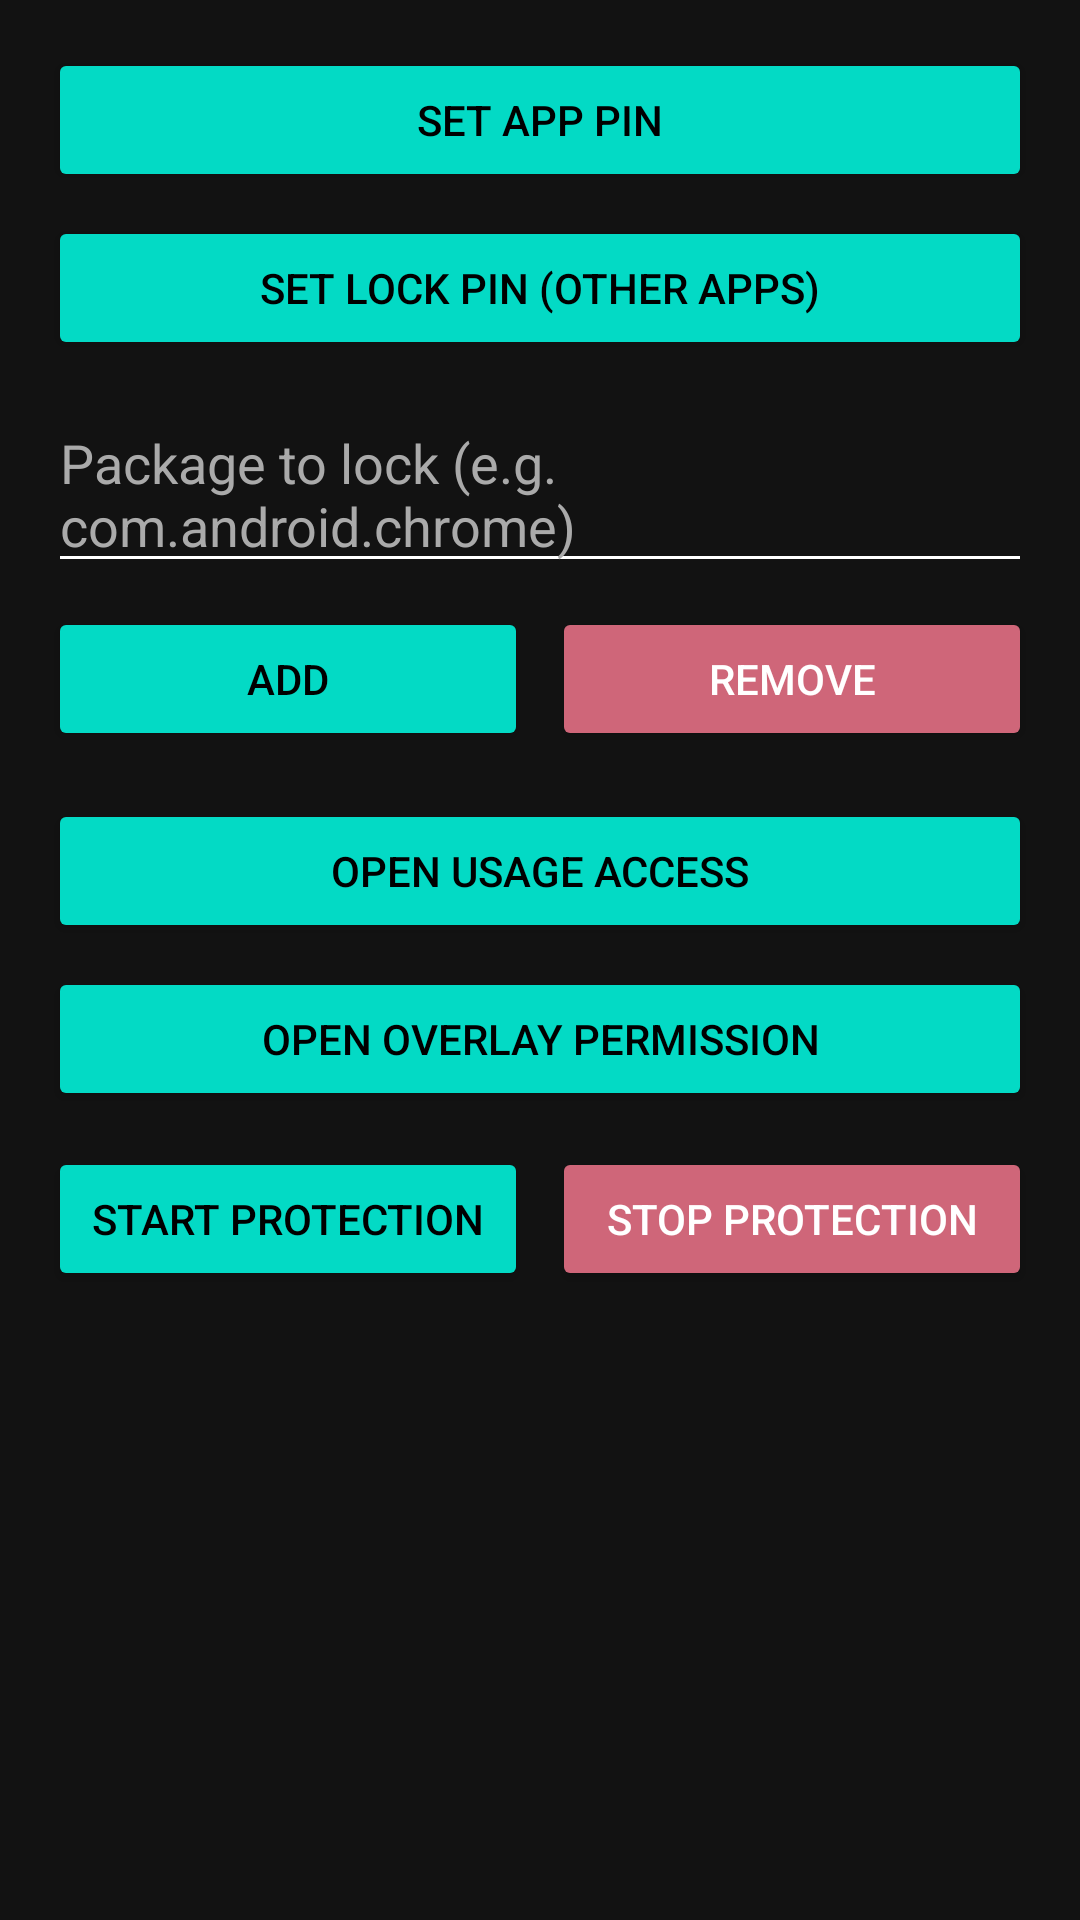

Here is an Android app screen rendered from its layout file. Give the layout XML and the strings, colors and styles it references.
<!-- AndroidManifest.xml: application theme Theme.AppCompat.Light.NoActionBar -->
<!-- res/layout/activity_settings.xml -->
<?xml version="1.0" encoding="utf-8"?>
<ScrollView xmlns:android="http://schemas.android.com/apk/res/android"
    android:layout_width="match_parent" android:layout_height="match_parent"
    android:padding="16dp"
    android:background="#121212">

    <LinearLayout
        android:orientation="vertical"
        android:layout_width="match_parent"
        android:layout_height="wrap_content">

        <Button
            android:id="@+id/btn_set_app_pin"
            android:layout_width="match_parent"
            android:layout_height="wrap_content"
            android:text="Set App PIN"
            android:backgroundTint="#03DAC5"
            android:textColor="#000000"/>

        <Button
            android:id="@+id/btn_set_lock_pin"
            android:layout_width="match_parent"
            android:layout_height="wrap_content"
            android:text="Set Lock PIN (other apps)"
            android:layout_marginTop="8dp"
            android:backgroundTint="#03DAC5"
            android:textColor="#000000"/>

        <View android:layout_height="12dp" android:layout_width="match_parent"/>

        <EditText
            android:id="@+id/edit_package"
            android:layout_width="match_parent"
            android:layout_height="wrap_content"
            android:hint="Package to lock (e.g. com.android.chrome)"
            android:textColor="#FFFFFF"
            android:textColorHint="#AAAAAA"
            android:backgroundTint="#FFFFFF"/>

        <LinearLayout
            android:orientation="horizontal"
            android:layout_width="match_parent"
            android:layout_height="wrap_content"
            android:layout_marginTop="8dp">

            <Button
                android:id="@+id/btn_add_pkg"
                android:layout_width="0dp"
                android:layout_height="wrap_content"
                android:layout_weight="1"
                android:text="Add"
                android:backgroundTint="#03DAC5"
                android:textColor="#000000"/>

            <Button
                android:id="@+id/btn_remove_pkg"
                android:layout_width="0dp"
                android:layout_height="wrap_content"
                android:layout_weight="1"
                android:layout_marginStart="8dp"
                android:text="Remove"
                android:backgroundTint="#CF6679"
                android:textColor="#FFFFFF"/>
        </LinearLayout>

        <View android:layout_height="16dp" android:layout_width="match_parent"/>

        <Button
            android:id="@+id/btn_usage_perm"
            android:layout_width="match_parent"
            android:layout_height="wrap_content"
            android:text="Open Usage Access"
            android:backgroundTint="#03DAC5"
            android:textColor="#000000"/>

        <Button
            android:id="@+id/btn_overlay_perm"
            android:layout_width="match_parent"
            android:layout_height="wrap_content"
            android:text="Open Overlay Permission"
            android:layout_marginTop="8dp"
            android:backgroundTint="#03DAC5"
            android:textColor="#000000"/>

        <View android:layout_height="12dp" android:layout_width="match_parent"/>

        <LinearLayout
            android:orientation="horizontal"
            android:layout_width="match_parent"
            android:layout_height="wrap_content">

            <Button
                android:id="@+id/btn_start"
                android:layout_width="0dp"
                android:layout_height="wrap_content"
                android:layout_weight="1"
                android:text="Start Protection"
                android:backgroundTint="#03DAC5"
                android:textColor="#000000"/>

            <Button
                android:id="@+id/btn_stop"
                android:layout_width="0dp"
                android:layout_height="wrap_content"
                android:layout_weight="1"
                android:layout_marginStart="8dp"
                android:text="Stop Protection"
                android:backgroundTint="#CF6679"
                android:textColor="#FFFFFF"/>
        </LinearLayout>

        <TextView
            android:id="@+id/txt_status"
            android:layout_width="match_parent"
            android:layout_height="wrap_content"
            android:paddingTop="12dp"
            android:textColor="#FFFFFF"/>
    </LinearLayout>
</ScrollView>
<!-- resources referenced by this layout -->
<resources>

</resources>
